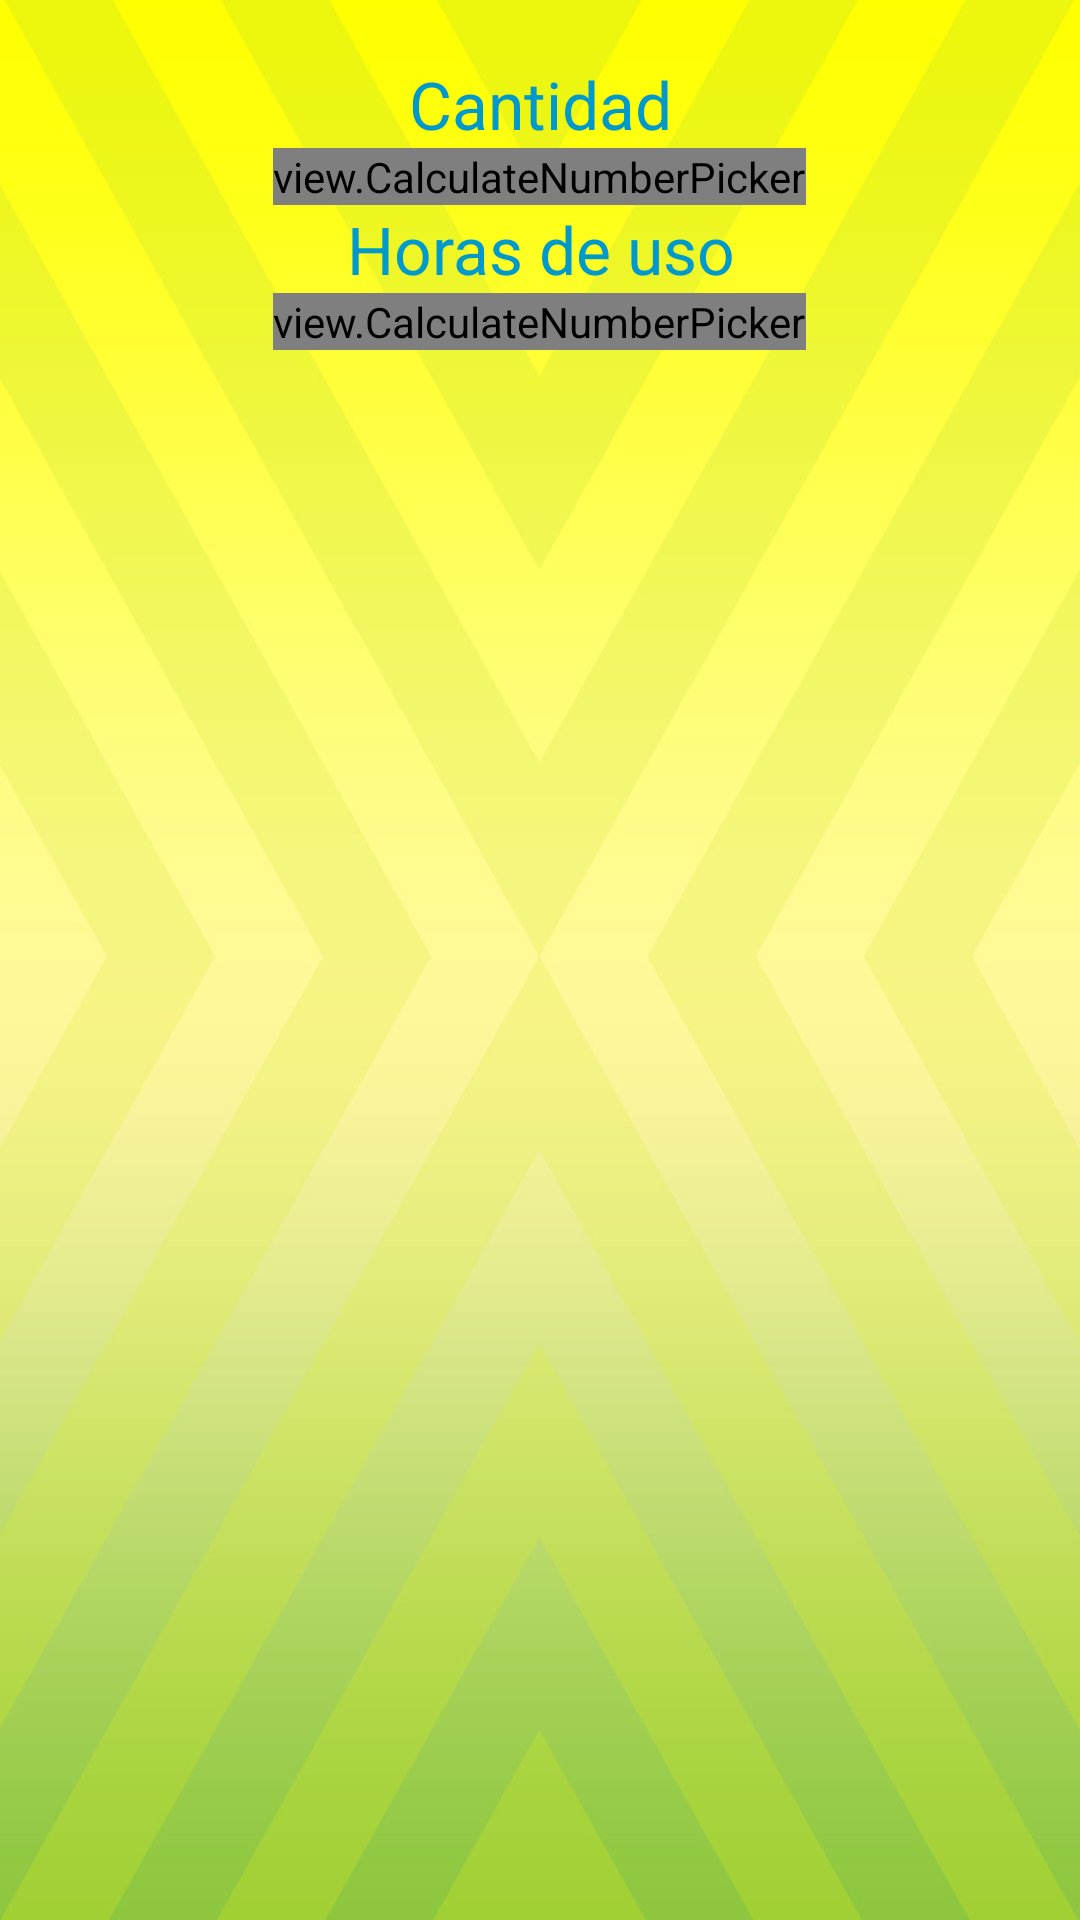

Write the Android layout XML for this screen, with the resource values it uses.
<!-- AndroidManifest.xml: application theme AppTheme -->
<!-- res/layout/calculate_popup.xml -->
<?xml version="1.0" encoding="utf-8"?>
<LinearLayout xmlns:android="http://schemas.android.com/apk/res/android"
    android:id="@+id/calculate_popup_container"
    android:layout_width="wrap_content"
    android:layout_height="wrap_content"
    android:background="@drawable/game_fondo"
    android:orientation="vertical"
    android:padding="20dp">

    <TextView
        android:id="@+id/popup_first_text"
        android:layout_width="match_parent"
        android:layout_height="wrap_content"
        android:gravity="center"
        android:text="@string/calculate_pop_count"
        android:textAppearance="?android:attr/textAppearanceLarge"
        android:textColor="@android:color/holo_blue_dark" />

    <LinearLayout xmlns:android="http://schemas.android.com/apk/res/android"
        android:id="@+id/calculate_popup_container1"
        android:layout_width="wrap_content"
        android:layout_height="wrap_content"
        android:layout_gravity="center"
        android:orientation="vertical">

        <view.CalculateNumberPicker
            android:id="@+id/popup_count_numberpicker"
            max="99"
            min="1"
            android:layout_width="wrap_content"
            android:layout_height="wrap_content"
            android:gravity="center" />
    </LinearLayout>

    <TextView
        android:id="@+id/popup_second_text"
        android:layout_width="match_parent"
        android:layout_height="wrap_content"
        android:gravity="center"
        android:text="@string/calculate_pop_hours"
        android:textAppearance="?android:attr/textAppearanceLarge"
        android:textColor="@android:color/holo_blue_dark" />

    <LinearLayout xmlns:android="http://schemas.android.com/apk/res/android"
        android:id="@+id/calculate_popup_container2"
        android:layout_width="wrap_content"
        android:layout_height="wrap_content"
        android:layout_gravity="center"
        android:orientation="vertical">

        <view.CalculateNumberPicker
            android:id="@+id/popup_hours_numberpicker"
            max="24"
            min="1"
            android:layout_width="fill_parent"
            android:layout_height="wrap_content" />
    </LinearLayout>


</LinearLayout>
<!-- resources referenced by this layout -->
<resources>
  <!-- drawable game_fondo: jpg bitmap (drawable-hdpi, 24915 bytes) -->
  <string name="calculate_pop_count">Cantidad</string>
  <string name="calculate_pop_hours">Horas de uso</string>
  <style name="AppTheme" parent="android:Theme.Holo.Light">
          <item name="android:actionBarStyle">@style/AppTheme.MyActionBar</item>
      </style>
  <style name="AppTheme.MyActionBar" parent="@android:style/Widget.Holo.Light.ActionBar">
          <item name="android:background">#2DAAE1</item>
          <item name="android:titleTextStyle">@style/MyTextAppearance</item>
      </style>
  <style name="MyTextAppearance" parent="android:TextAppearance.Holo.Widget.ActionBar.Title">
          <item name="android:textColor">#FFFFFF</item>
      </style>
</resources>
